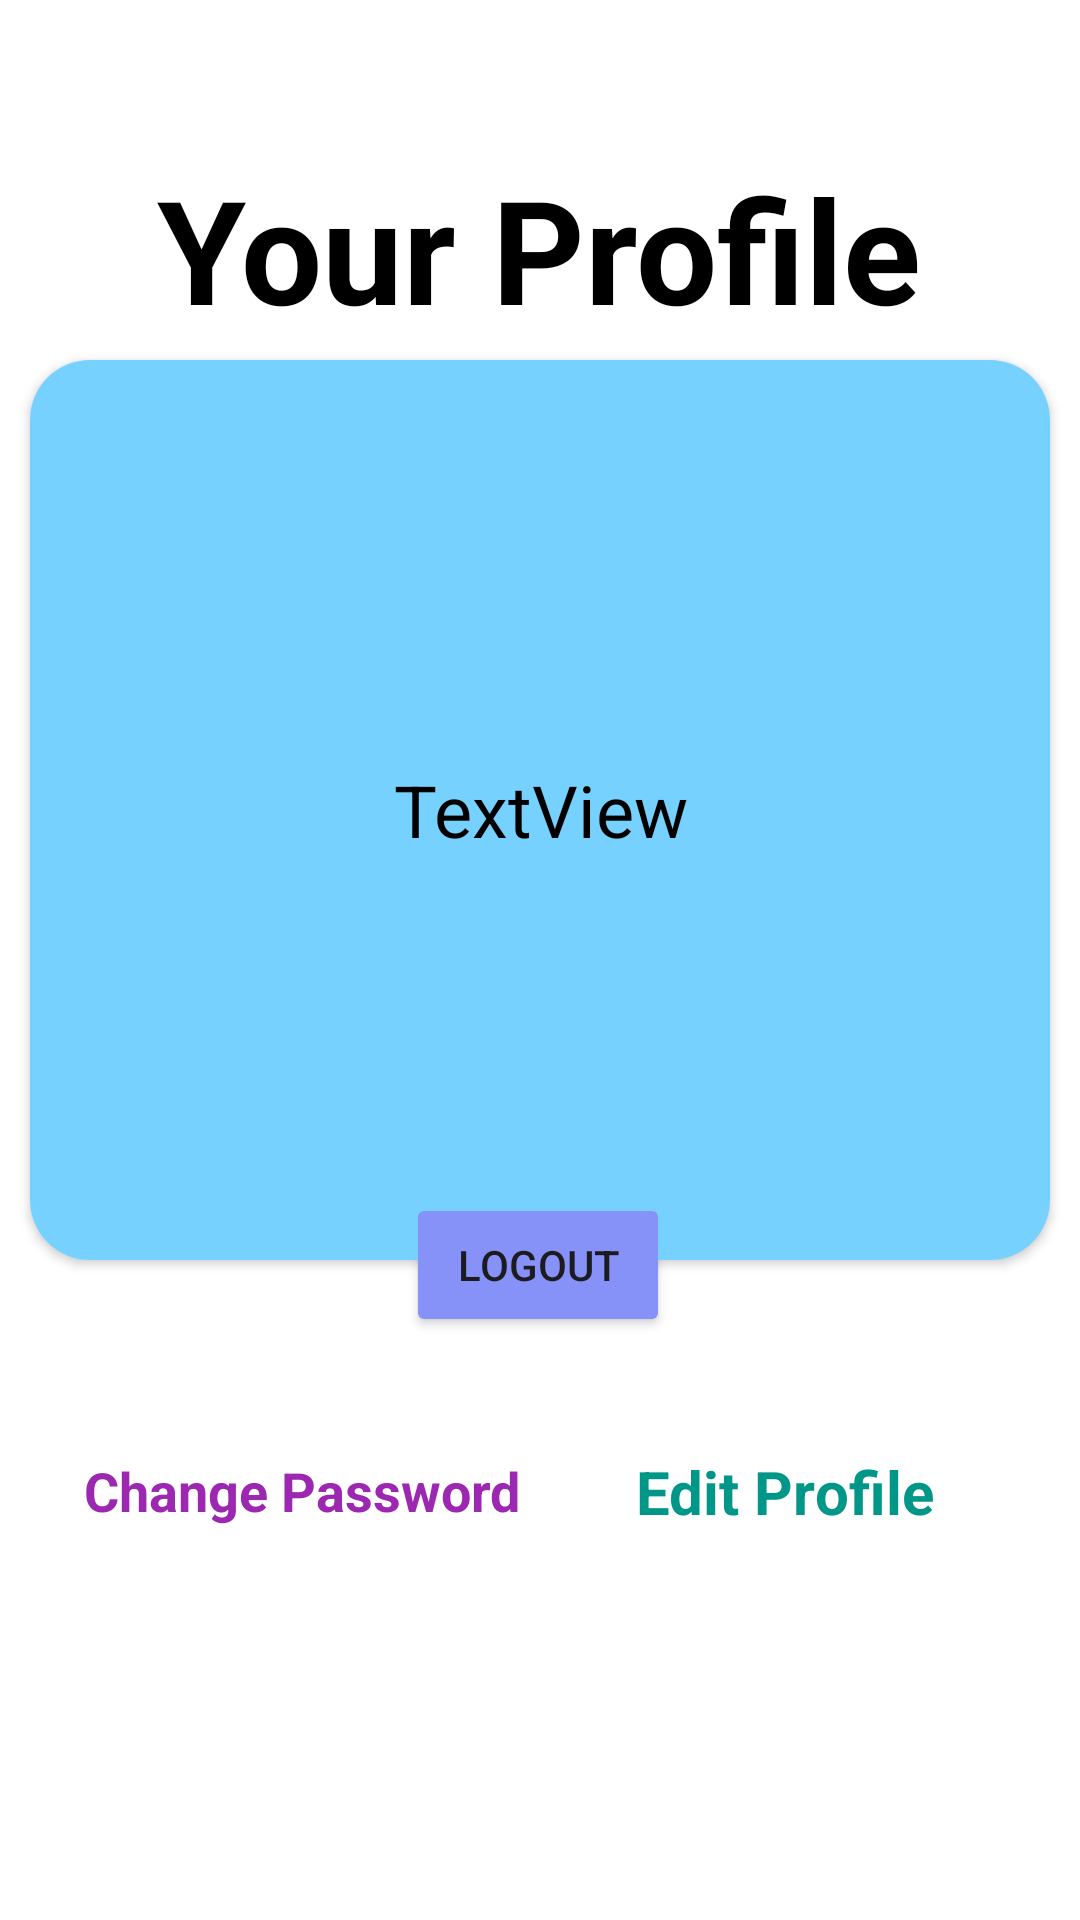

Write the Android layout XML for this screen, with the resource values it uses.
<!-- AndroidManifest.xml: application theme Theme.CoachingApp -->
<!-- res/layout/activity_account.xml -->
<?xml version="1.0" encoding="utf-8"?>
<androidx.constraintlayout.widget.ConstraintLayout xmlns:android="http://schemas.android.com/apk/res/android"
    xmlns:app="http://schemas.android.com/apk/res-auto"
    xmlns:tools="http://schemas.android.com/tools"
    android:id="@+id/gr"
    android:layout_width="match_parent"
    android:layout_height="match_parent"
    android:background="@color/white"
    tools:context=".Account"
    tools:targetApi="34">


    
    
    
    
    
    
    
    
    
    

    <TextView
        android:id="@+id/editProfile"
        android:layout_width="172dp"
        android:layout_height="55dp"
        android:gravity="center"
        android:text="Edit Profile"
        android:textColor="#009688"
        android:textSize="20sp"
        android:textStyle="bold"
        app:layout_constraintBottom_toBottomOf="parent"
        app:layout_constraintEnd_toEndOf="parent"
        app:layout_constraintHorizontal_bias="0.933"
        app:layout_constraintStart_toStartOf="parent"
        app:layout_constraintTop_toTopOf="parent"
        app:layout_constraintVertical_bias="0.803" />

    <TextView
        android:id="@+id/textView5"
        android:layout_width="282dp"
        android:layout_height="75dp"
        android:gravity="center"
        android:text="Your Profile"
        android:textColor="@color/black"
        android:textSize="48sp"
        android:textStyle="bold"
        app:layout_constraintBottom_toBottomOf="parent"
        app:layout_constraintEnd_toEndOf="parent"
        app:layout_constraintHorizontal_bias="0.496"
        app:layout_constraintStart_toStartOf="parent"
        app:layout_constraintTop_toTopOf="parent"
        app:layout_constraintVertical_bias="0.08" />

    <androidx.cardview.widget.CardView
        android:layout_width="match_parent"
        android:layout_height="wrap_content"
        android:layout_margin="10dp"
        android:elevation="15dp"
        app:cardCornerRadius="20dp"
        app:layout_constraintBottom_toBottomOf="parent"
        app:layout_constraintEnd_toEndOf="parent"
        app:layout_constraintHorizontal_bias="0.466"
        app:layout_constraintStart_toStartOf="parent"
        app:layout_constraintTop_toTopOf="parent"
        app:layout_constraintVertical_bias="0.344">

        <TextView
            android:id="@+id/profileText"
            android:layout_width="match_parent"
            android:layout_height="300dp"
            android:background="@color/material_dynamic_primary80"
            android:fontFamily="sans-serif"
            android:gravity="center"
            android:text="TextView"
            android:textColor="@color/black"
            android:textSize="24sp"
            app:layout_constraintBottom_toBottomOf="parent"
            app:layout_constraintEnd_toEndOf="parent"
            app:layout_constraintHorizontal_bias="0.466"
            app:layout_constraintStart_toStartOf="parent"
            app:layout_constraintTop_toTopOf="parent"
            app:layout_constraintVertical_bias="0.344" />

    </androidx.cardview.widget.CardView>

    <Button
        android:id="@+id/logout"
        android:layout_width="wrap_content"
        android:layout_height="wrap_content"
        android:backgroundTint="@color/purple"
        android:text="LOGOUT"
        app:layout_constraintBottom_toBottomOf="parent"
        app:layout_constraintEnd_toEndOf="parent"
        app:layout_constraintHorizontal_bias="0.498"
        app:layout_constraintStart_toStartOf="parent"
        app:layout_constraintTop_toTopOf="parent"
        app:layout_constraintVertical_bias="0.672" />

    <TextView
        android:id="@+id/changePassword"
        android:layout_width="177dp"
        android:layout_height="54dp"
        android:gravity="center"
        android:text="Change Password"
        android:textColor="#9C27B0"
        android:textSize="18sp"
        android:textStyle="bold"
        app:layout_constraintBottom_toBottomOf="parent"
        app:layout_constraintEnd_toEndOf="parent"
        app:layout_constraintHorizontal_bias="0.068"
        app:layout_constraintStart_toStartOf="parent"
        app:layout_constraintTop_toTopOf="parent"
        app:layout_constraintVertical_bias="0.802" />

</androidx.constraintlayout.widget.ConstraintLayout>
<!-- res/layout/bottomm.xml (included above) -->
<?xml version="1.0" encoding="utf-8"?>
<androidx.constraintlayout.widget.ConstraintLayout xmlns:android="http://schemas.android.com/apk/res/android"
    xmlns:app="http://schemas.android.com/apk/res-auto"
    xmlns:tools="http://schemas.android.com/tools"
    android:layout_width="match_parent"
    android:layout_height="match_parent"
    >

    <com.google.android.material.bottomnavigation.BottomNavigationView
        android:id="@+id/bottom_nav"
        android:layout_width="match_parent"
        android:layout_height="wrap_content"
        android:layout_gravity="bottom"
        app:layout_constraintBottom_toBottomOf="parent"
        app:layout_constraintEnd_toEndOf="parent"
        app:layout_constraintHorizontal_bias="1.0"
        app:layout_constraintStart_toStartOf="parent"
        app:layout_constraintTop_toTopOf="parent"
        app:layout_constraintVertical_bias="0.995"
        app:menu="@menu/bottom_nav_menu"
        tools:ignore="MissingConstraints" />


</androidx.constraintlayout.widget.ConstraintLayout>
<!-- resources referenced by this layout -->
<resources>
  <color name="black">#FF000000</color>
  <color name="purple">#8692f7</color>
  <color name="white">#FFFFFFFF</color>
  <style name="Theme.CoachingApp" parent="Base.Theme.CoachingApp" />
  <style name="Base.Theme.CoachingApp" parent="Theme.Material3.DayNight.NoActionBar">
          
          
      </style>
</resources>
